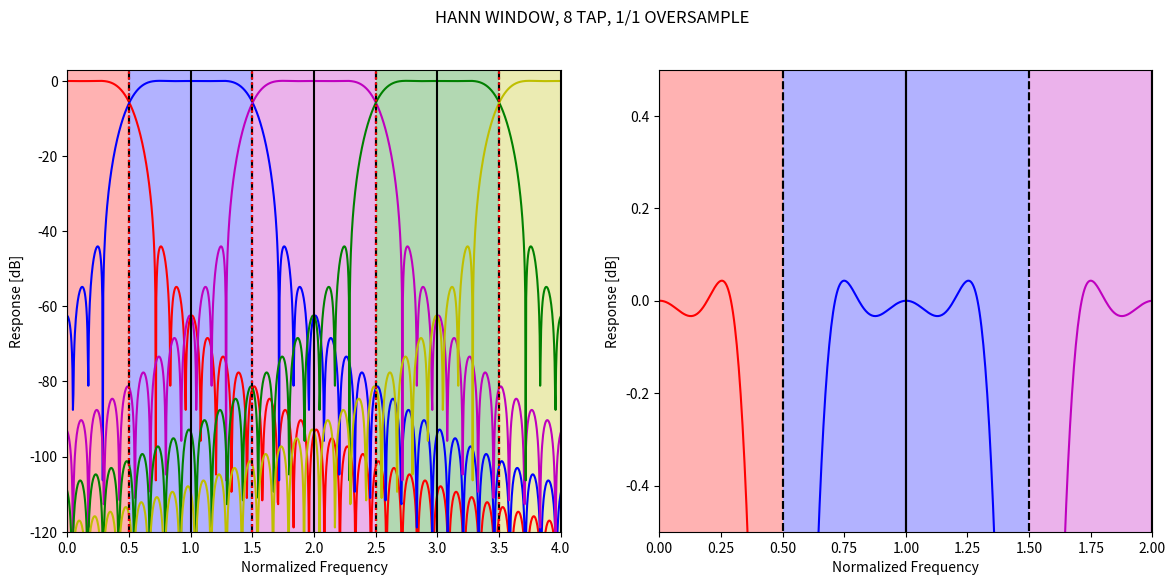

Recreate this plot in Python.
import numpy as np
import scipy.signal
from matplotlib import pyplot as plt

def dpss(M):
    NW=2.0
    return scipy.signal.windows.dpss(M, NW, Kmax=None, sym=True, norm=None, return_ratios=False)

PI = np.pi

PADDING_FACTOR = 32
NFFT = 16
YMIN = -120
YMAX = 3

def get_coeffs(ntaps, nfft, window_func, scale=1.):
    sinc = np.sinc(np.linspace(-ntaps/2./scale, ntaps/2./scale, nfft*ntaps))
    window = window_func(nfft*ntaps)
    coeffs = sinc * window
    return coeffs

def get_response(coeffs, ntaps, nfft, padding_factor):
    resp = np.abs(np.fft.fft(coeffs, ntaps*nfft*PADDING_FACTOR))**2
    resp = np.fft.fftshift(resp)
    #for i,r in enumerate(resp):
    #    print(i,r)
    resp /= (resp[padding_factor*nfft*ntaps//2])
    resp_db = 10*np.log10(resp)
    #resp_db -= np.max(resp_db)
    return resp_db

def get_faxis(ntaps, nfft, padding_factor):
    return np.linspace(0,nfft,ntaps*nfft*PADDING_FACTOR)

ntaps = 8
os_ratio_n = 1
os_ratio_d = 1
os_ratio = float(os_ratio_n) / os_ratio_d
window_name = 'HANN'
windows = {'HANN':np.hanning, 'HAMMING':np.hamming, 'DPSS':dpss}
window = windows[window_name]
scale = 1# + 0.1*os_ratio

coeffs = get_coeffs(ntaps, NFFT, window, scale=scale)
resp_db = get_response(coeffs, ntaps, NFFT, PADDING_FACTOR)
x = (get_faxis(ntaps, NFFT, PADDING_FACTOR) - NFFT/2) * os_ratio # Normalized so bin centers are on integers

colors = ['r', 'b', 'm', 'g', 'y']

plt.figure(figsize=(14,6))
plt.suptitle(f'{window_name} WINDOW, {ntaps} TAP, {os_ratio_n}/{os_ratio_d} OVERSAMPLE')
plt.subplot(1,2,1)
plt.plot(x+0, resp_db, colors[0])
plt.plot(x+1, resp_db, colors[1])
plt.plot(x+2, resp_db, colors[2])
plt.plot(x+3, resp_db, colors[3])
plt.plot(x+4, resp_db, colors[4])
plt.xlim(0, 4)
plt.ylim(YMIN, YMAX)
plt.xlabel('Normalized Frequency')
plt.ylabel('Response [dB]')

#plt.hlines(-6, 0, NFFT, colors='k', linestyles='solid')
for i in range(5):
    #plt.vlines(NFFT/2 + i/float(os_ratio), YMIN, YMAX, colors='k')
    # Solid lines at bin centers
    # Dashed lines encompass region where a bin is used
    # Dotted red lines at the Nyquist edge of a bin
    plt.vlines(i, YMIN, YMAX, colors='k', linestyles='solid')
    plt.vlines(i + 0.5, YMIN, YMAX, colors='k', linestyles='dashed')
    plt.vlines(i - 0.5, YMIN, YMAX, colors='k', linestyles='dashed')
    plt.vlines(i + 0.5*os_ratio, YMIN, YMAX, colors='r', linestyles='dotted')
    plt.vlines(i - 0.5*os_ratio, YMIN, YMAX, colors='r', linestyles='dotted')
    plt.axvspan(i - 0.5, i + 0.5, facecolor=colors[i], alpha=0.3)
    
plt.subplot(1,2,2)
plt.plot(x+0., resp_db, colors[0])
plt.plot(x+1., resp_db, colors[1])
plt.plot(x+2., resp_db, colors[2])
plt.xlim(0, 2)
plt.ylim(-0.5, 0.5)
plt.xlabel('Normalized Frequency')
plt.ylabel('Response [dB]')

for i in range(4):
    #plt.vlines(NFFT/2 + i/float(os_ratio), YMIN, YMAX, colors='k')
    plt.vlines(i + 1., YMIN, YMAX, colors='k', linestyles='solid')
    plt.vlines(i - 1., YMIN, YMAX, colors='k', linestyles='solid')
    plt.vlines(i + 0.5, YMIN, YMAX, colors='k', linestyles='dashed')
    plt.vlines(i - 0.5, YMIN, YMAX, colors='k', linestyles='dashed')
    plt.axvspan(i - 0.5, i + 0.5, facecolor=colors[i], alpha=0.3)


plt.show()

